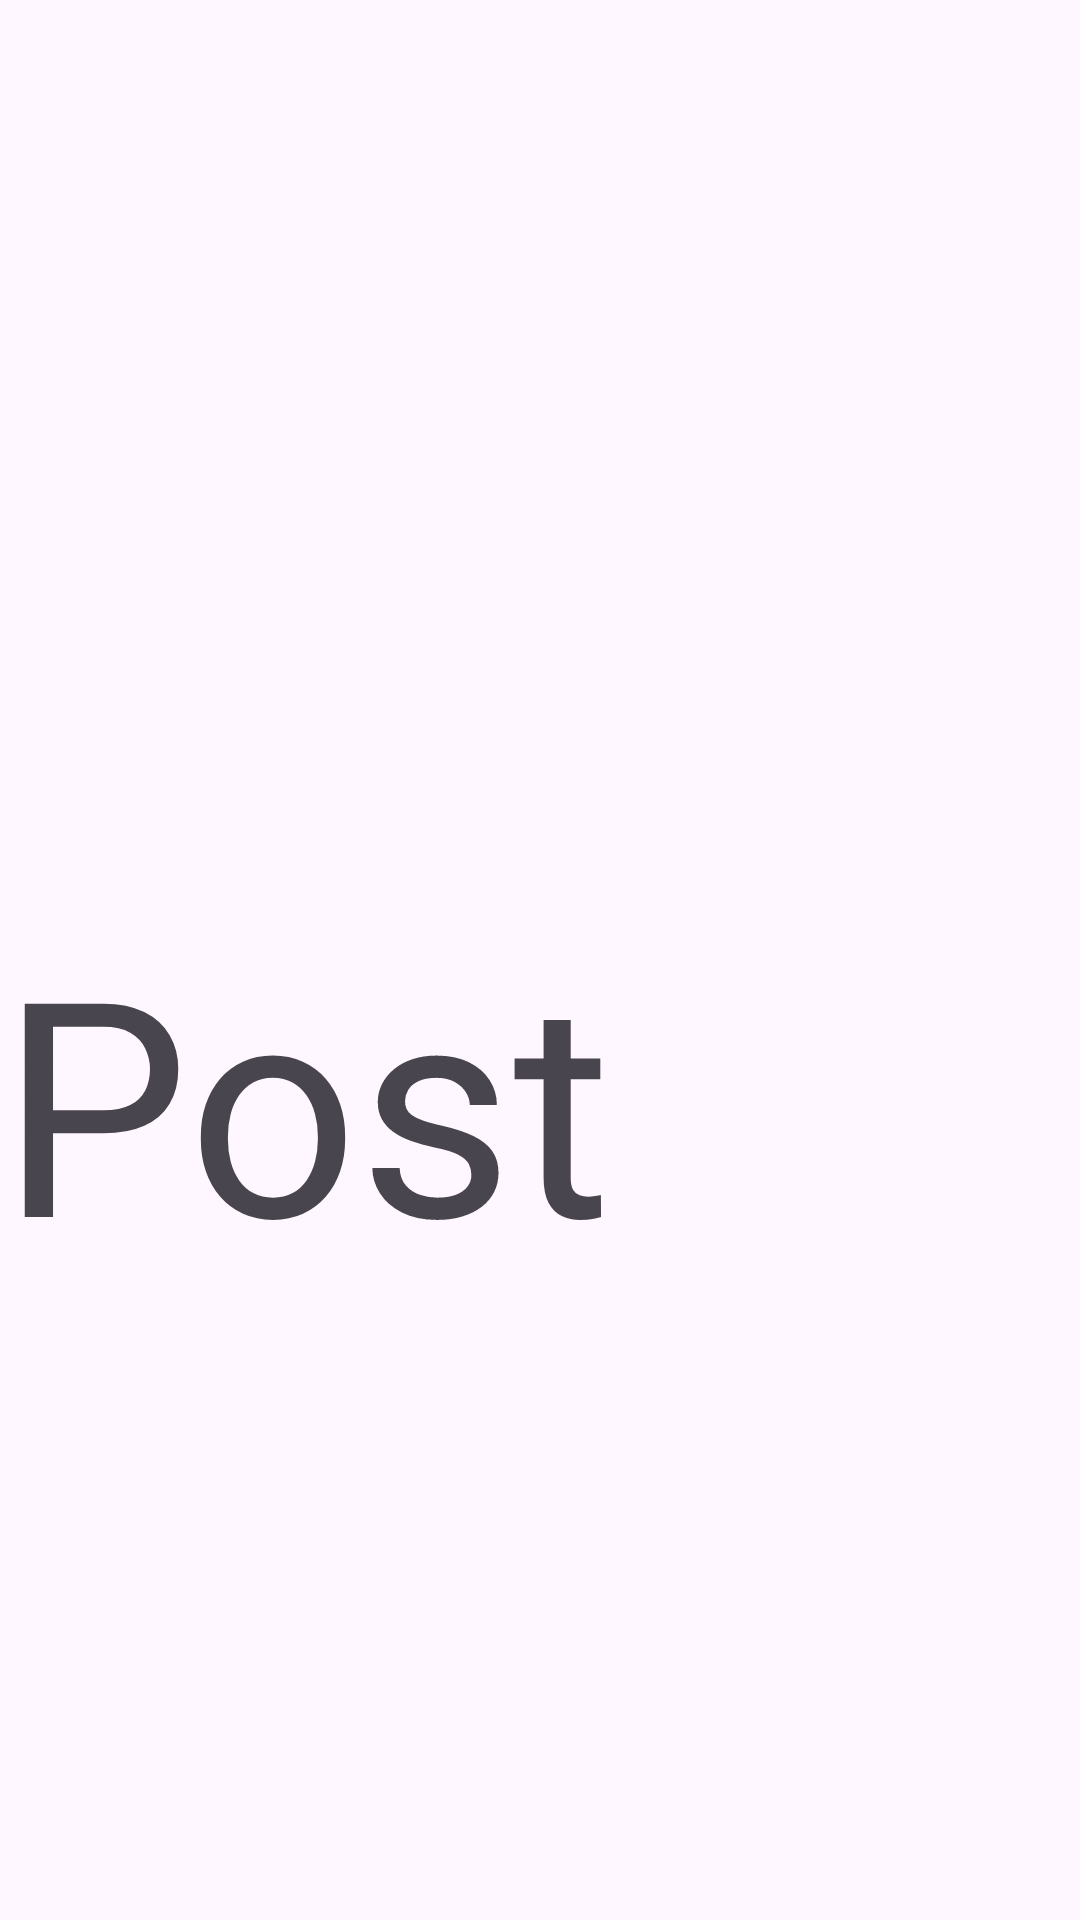

Produce the Android XML layout that renders to this screen, including the resource entries it uses.
<!-- AndroidManifest.xml: application theme Theme.SecondChance2 -->
<!-- res/layout/fragment_post.xml -->
<?xml version="1.0" encoding="utf-8"?>

<FrameLayout xmlns:android="http://schemas.android.com/apk/res/android"
    xmlns:tools="http://schemas.android.com/tools"
    android:layout_width="match_parent"
    android:layout_height="match_parent"
    tools:context=".PostFragment">

    
    <TextView
        android:id="@+id/textView"
        android:layout_width="wrap_content"
        android:layout_height="wrap_content"
        android:layout_marginTop="300sp"
        android:layout_weight="1"
        android:text="Post"
        android:textSize="100sp" />

</FrameLayout>
<!-- resources referenced by this layout -->
<resources>
  <style name="Theme.SecondChance2" parent="Base.Theme.SecondChance2" />
  <style name="Base.Theme.SecondChance2" parent="Theme.Material3.DayNight.NoActionBar">
          
          
          <item name="colorPrimary">@color/mainGreen</item>
      </style>
  <color name="mainGreen">#4CD964</color>
</resources>
